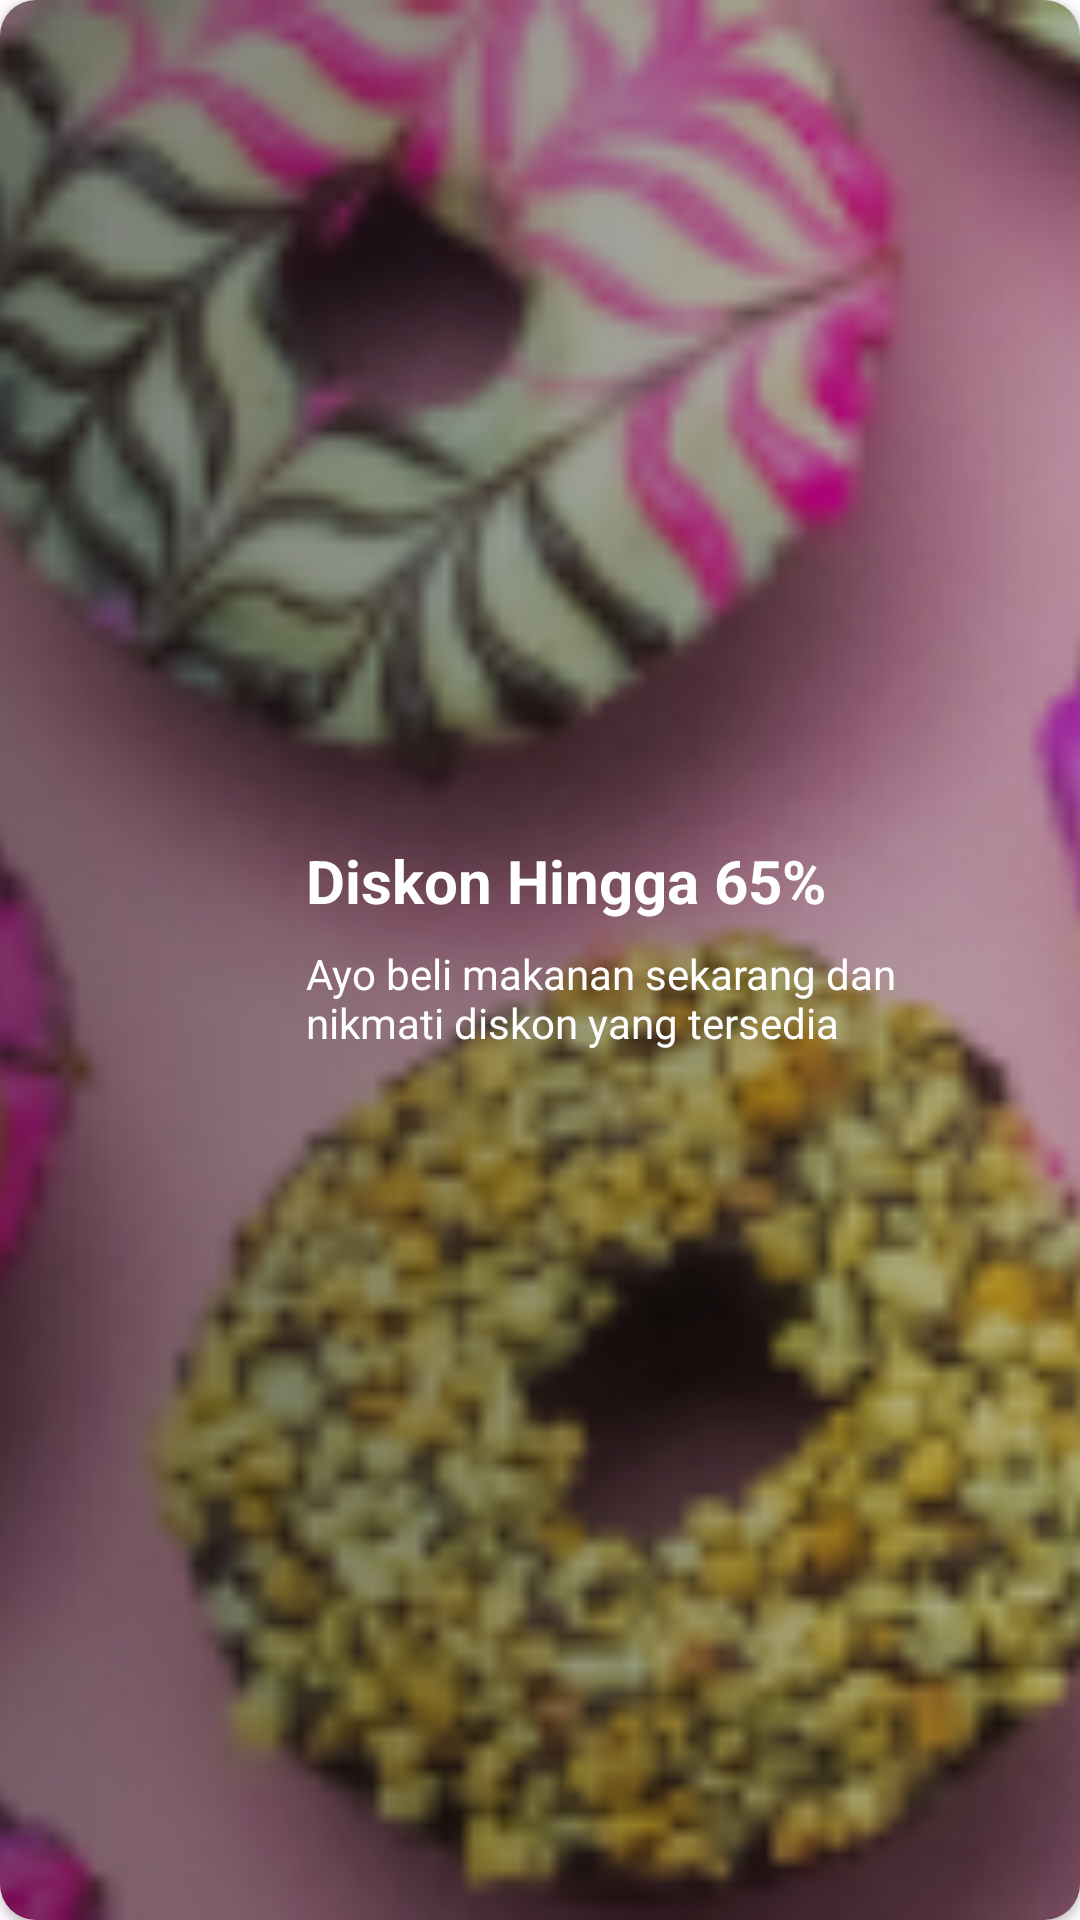

Layout XML and referenced resources for this Android screen:
<!-- AndroidManifest.xml: application theme AppTheme -->
<!-- res/layout/layout_home_banner.xml -->
<?xml version="1.0" encoding="utf-8"?>
<androidx.cardview.widget.CardView xmlns:android="http://schemas.android.com/apk/res/android"
    xmlns:app="http://schemas.android.com/apk/res-auto"
    android:layout_width="match_parent"
    android:layout_height="132dp"
    app:cardCornerRadius="12dp">

    <FrameLayout
        android:layout_width="match_parent"
        android:layout_height="wrap_content">

        <ImageView
            android:layout_width="match_parent"
            android:layout_height="match_parent"
            android:scaleType="centerCrop"
            android:src="@drawable/img_banner" />

        <View
            android:layout_width="match_parent"
            android:layout_height="match_parent"
            android:background="@drawable/bg_gradient_black" />

    </FrameLayout>

    <androidx.constraintlayout.widget.ConstraintLayout
        android:layout_width="match_parent"
        android:layout_height="match_parent"
        android:padding="14dp">


        <ImageView
            android:id="@+id/iv_discount"
            android:layout_width="80dp"
            android:layout_height="80dp"
            android:src="@drawable/img_discount"
            app:layout_constraintBottom_toBottomOf="parent"
            app:layout_constraintStart_toStartOf="parent"
            app:layout_constraintTop_toTopOf="parent" />

        <TextView
            android:id="@+id/text_banner"
            android:layout_width="0dp"
            android:layout_height="wrap_content"
            android:layout_marginHorizontal="8dp"
            android:ellipsize="end"
            android:maxLines="1"
            android:text="@string/text_banner_title"
            android:textColor="@color/white"
            android:textSize="20sp"
            android:textStyle="bold"
            app:layout_constraintEnd_toEndOf="parent"
            app:layout_constraintStart_toEndOf="@+id/iv_discount"
            app:layout_constraintTop_toTopOf="@+id/iv_discount" />

        <TextView
            android:id="@+id/tv_banner_details"
            android:layout_width="0dp"
            android:layout_height="wrap_content"
            android:layout_marginHorizontal="8dp"
            android:layout_marginTop="8dp"
            android:ellipsize="end"
            android:maxLines="2"
            android:text="@string/text_banner_description"
            android:textColor="@color/white"
            android:textSize="14sp"
            app:layout_constraintEnd_toEndOf="parent"
            app:layout_constraintStart_toEndOf="@+id/iv_discount"
            app:layout_constraintTop_toBottomOf="@id/text_banner" />

    </androidx.constraintlayout.widget.ConstraintLayout>

</androidx.cardview.widget.CardView>
<!-- resources referenced by this layout -->
<resources>
  <color name="white">#FFFFFF</color>
  <!-- drawable bg_gradient_black (drawable) -->
  <?xml version="1.0" encoding="utf-8"?>
  <shape xmlns:android="http://schemas.android.com/apk/res/android">
      <gradient
          android:startColor="#40000000"
          android:endColor="#80000000"
          android:angle="180"
          android:dither="true"
          />
  </shape>
  <string name="text_banner_description">Ayo beli makanan sekarang dan nikmati diskon yang tersedia</string>
  <string name="text_banner_title">Diskon Hingga 65%</string>
  <color name="md_theme_light_onPrimary">#FFFFFF</color>
  <color name="md_theme_light_primaryContainer">#FFDBD0</color>
  <color name="md_theme_light_onPrimaryContainer">#3A0B00</color>
  <color name="md_theme_light_secondary">#77574D</color>
  <color name="md_theme_light_onSecondary">#FFFFFF</color>
  <color name="md_theme_light_secondaryContainer">#FFDBD0</color>
  <color name="md_theme_light_onSecondaryContainer">#2C150E</color>
  <color name="md_theme_light_tertiary">#6B5E2F</color>
  <color name="md_theme_light_onTertiary">#FFFFFF</color>
  <color name="md_theme_light_tertiaryContainer">#F5E2A7</color>
  <color name="md_theme_light_onTertiaryContainer">#231B00</color>
  <color name="md_theme_light_error">#BA1A1A</color>
  <color name="md_theme_light_errorContainer">#FFDAD6</color>
  <color name="md_theme_light_onError">#FFFFFF</color>
  <color name="md_theme_light_onErrorContainer">#410002</color>
  <color name="md_theme_light_background">#FFFBFF</color>
  <color name="md_theme_light_onBackground">#201A18</color>
  <color name="md_theme_light_surface">#FFFBFF</color>
  <color name="md_theme_light_onSurface">#201A18</color>
  <color name="md_theme_light_surfaceVariant">#F5DED7</color>
  <color name="md_theme_light_onSurfaceVariant">#53433F</color>
  <color name="md_theme_light_outline">#85736E</color>
  <color name="md_theme_light_inverseOnSurface">#FBEEEA</color>
  <color name="md_theme_light_inverseSurface">#362F2D</color>
  <color name="md_theme_light_inversePrimary">#FFB59E</color>
</resources>
